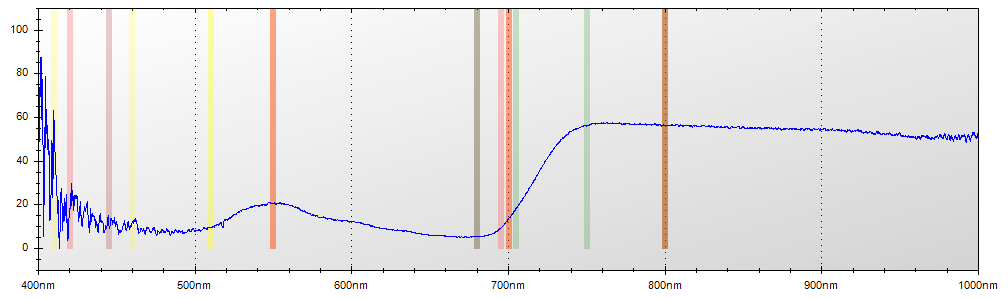

The file beside this chart, header and first rows:
Layer Title, Color, Specimen ID
Layer 1, Blue, Untitled
Mode, Integration Time, Boxcar Width, Scans to Average
Reflectance, 650 ms, 2, 1
Wavelength, Raw Spectrometer Data, Calibrated and Averaged Data
345.6, 1475, 0%
345.8, 1595, 0%
346, 2887, 0%
346.2, 3574, 0%
346.5, 4198, 0%
346.7, 4741, 100%
346.9, 4702, 100%
347.1, 4700, 0%
347.3, 4576, 0%
347.5, 4556, 0%
347.8, 4633, 0%
348, 4656, 0%
348.2, 4571, 0%
348.4, 4594, 0%
348.6, 4543, 0%
348.8, 4538, 100%
349.1, 4611, 100%
349.3, 4600, 100%
349.5, 4684, 100%
349.7, 4726, 93.5185185185217%
349.9, 4764, 100%
350.1, 4699, 100%
350.3, 4732, 100%
350.6, 4773, 100%
350.8, 4797, 100%
351, 4780, 83.8414634146341%
351.2, 4728, 81.3148788927338%
351.4, 4676, 60.3773584905662%
351.6, 4637, 64.2857142857145%
351.9, 4916, 0%
352.1, 4878, 100%
352.3, 5022, 59.2592592592544%
352.5, 5174, 100%
352.7, 5126, 95.2941176470575%
352.9, 4810, 100%
353.2, 4847, 100%
353.4, 4864, 100%
353.6, 4763, 100%
353.8, 4797, 100%
354, 4911, 100%
354.2, 5006, 100%
354.5, 4888, 0%
354.7, 4865, 0%
354.9, 4816, 0%
355.1, 4736, 0%
355.3, 4625, 100%
355.5, 4600, 100%
355.8, 4657, 100%
356, 4769, 100%
356.2, 4813, 100%
356.4, 4845, 100%
356.6, 4892, 100%
356.8, 4890, 100%
357, 4765, 100%
357.3, 4710, 100%
357.5, 4750, 100%
... 7,246 more rows
